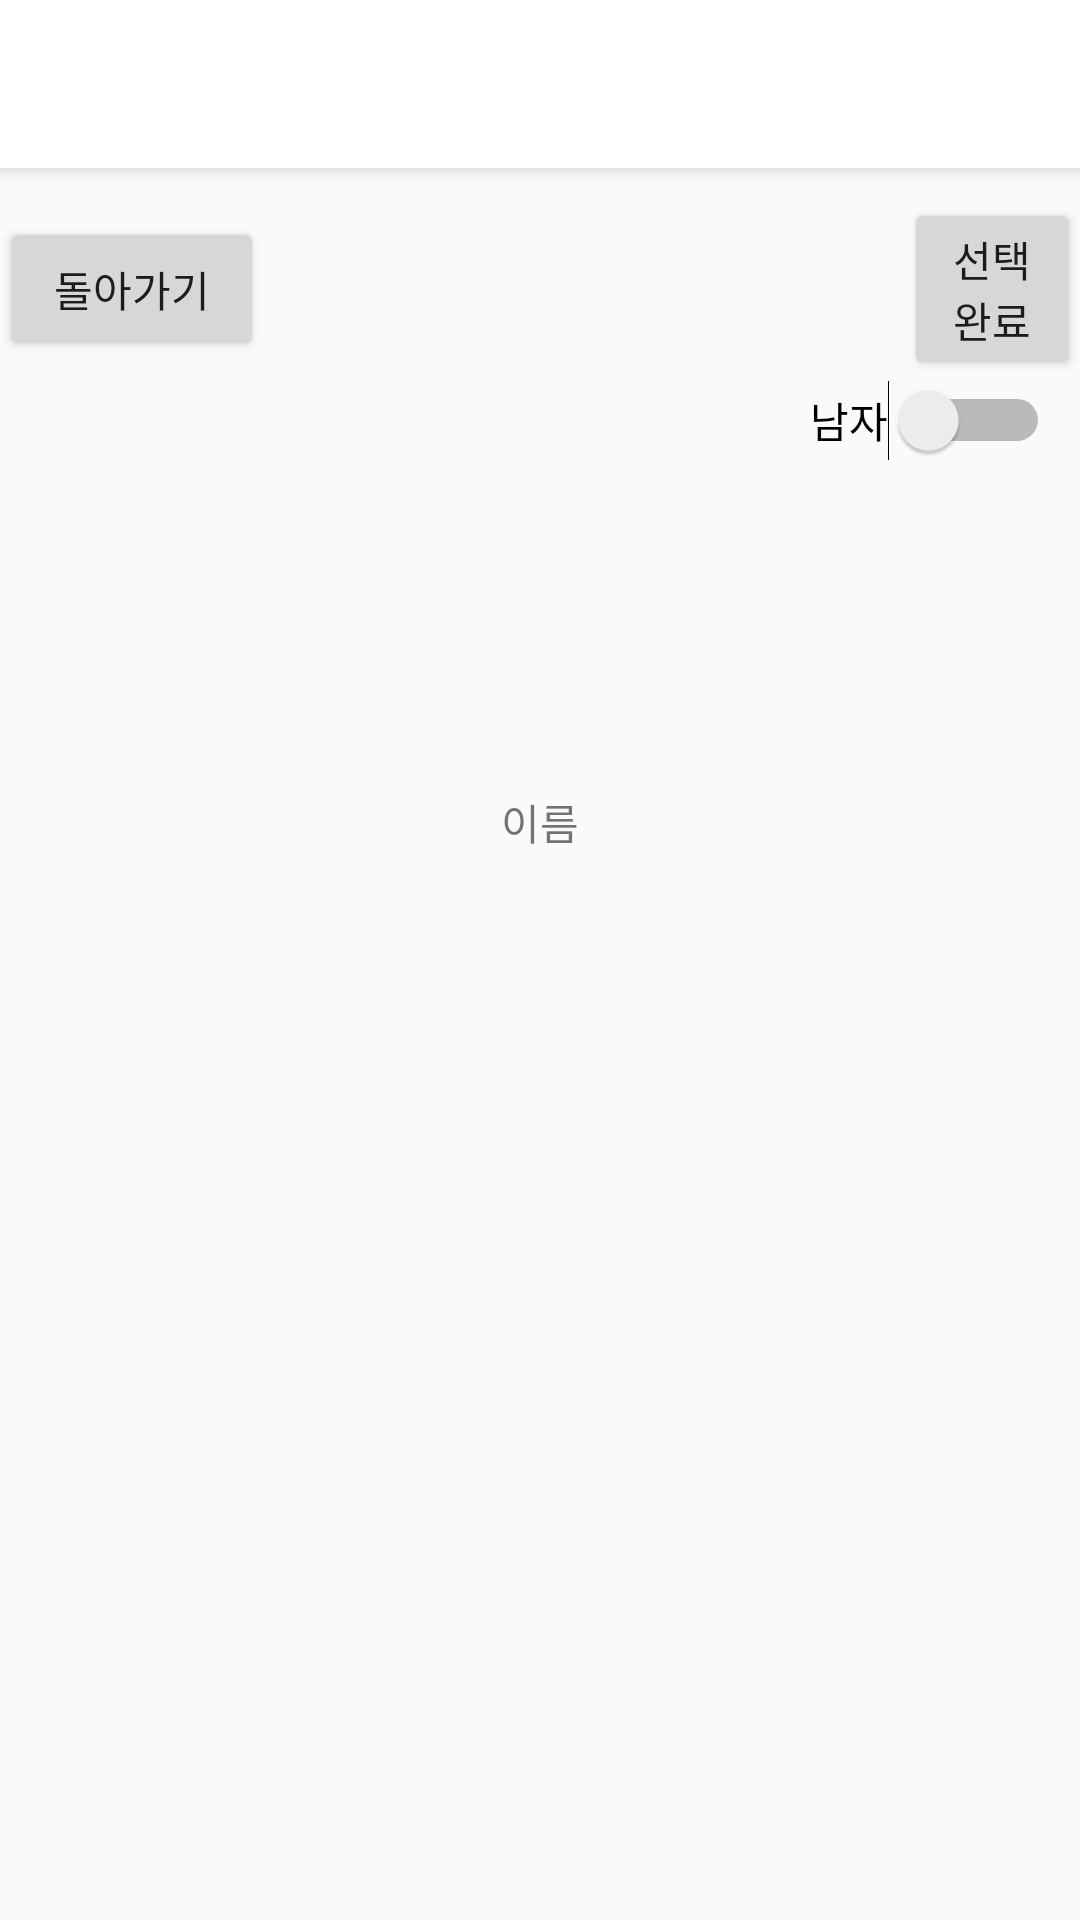

This screen was rendered from an Android layout file. Write that file and the resources it references.
<!-- AndroidManifest.xml: application theme AppTheme -->
<!-- res/layout/ideal_list.xml -->
<?xml version="1.0" encoding="utf-8"?>
<androidx.appcompat.widget.LinearLayoutCompat xmlns:android="http://schemas.android.com/apk/res/android"
    xmlns:tools="http://schemas.android.com/tools"
    android:layout_width="match_parent"
    android:layout_height="match_parent"
    xmlns:app="http://schemas.android.com/apk/res-auto"
    android:orientation="vertical">

    <androidx.appcompat.widget.Toolbar
        android:id="@+id/up_toolbar"
        android:layout_width="match_parent"
        android:elevation="4dp"
        android:theme="@style/ThemeOverlay.AppCompat.ActionBar"
        app:popupTheme="@style/ThemeOverlay.AppCompat.Light"
        android:layout_height="?attr/actionBarSize"
        android:background="#ffffff"
        android:layout_marginBottom="10dp"/>

    <LinearLayout
        android:gravity="center"
        android:layout_width="match_parent"
        android:layout_height="wrap_content"
        android:orientation="horizontal">

    <Button
        android:layout_marginRight="100dp"
        android:text="돌아가기"
        android:id="@+id/ideal_before_1"
        android:layout_width="wrap_content"
        android:layout_height="wrap_content"
        />
    <Button
        android:visibility="invisible"
        android:text="2지망 선택하기"
        android:id="@+id/ideal_next_2"
        android:layout_width="wrap_content"
        android:layout_height="wrap_content"
        />

        <Button
            android:text="선택완료"
            android:id="@+id/ideal_next_3"
            android:layout_width="wrap_content"
            android:layout_height="wrap_content"
            />

    </LinearLayout>

    <Switch
        android:gravity="center"
        android:layout_gravity="right"
        android:layout_marginRight="10dp"
        android:id="@+id/ideal_list_want"
        android:layout_width="wrap_content"
        android:layout_height="wrap_content"
        android:text="남자"
        android:textOn="여자"
        android:textOff="남자"/>

    <LinearLayout
        android:gravity="center"
        android:layout_width="match_parent"
        android:layout_height="wrap_content"
        android:orientation="horizontal">


    <LinearLayout
        android:id="@+id/ideal_first"
        android:layout_margin="10dp"
        android:gravity="center"
        android:layout_width="wrap_content"
        android:layout_height="wrap_content"
        android:orientation="vertical"
        >

        <ImageView
            android:id="@+id/ideal_pic_1"
            android:layout_width="300px"
            android:layout_height="300px"
            android:src="@drawable/profile" />

        <TextView
            android:id="@+id/ideal_name_1"
            android:gravity="center"
            android:layout_gravity="center"
            android:layout_width="400px"
            android:layout_height="wrap_content"
            android:text="이름"
            />


    </LinearLayout>
        <LinearLayout
            android:visibility="gone"
            android:id="@+id/ideal_second"
            android:layout_margin="10dp"
            android:gravity="center"
            android:layout_width="wrap_content"
            android:layout_height="wrap_content"
            android:orientation="vertical"
            >

            <ImageView
                android:id="@+id/ideal_pic_2"
                android:layout_width="300px"
                android:layout_height="300px"
                android:src="@drawable/profile" />

            <TextView
                android:id="@+id/ideal_name_2"
                android:gravity="center"
                android:layout_gravity="center"
                android:layout_width="400px"
                android:layout_height="wrap_content"
                android:text="이름"
                />


        </LinearLayout>
    </LinearLayout>
    <androidx.recyclerview.widget.RecyclerView
        android:layout_gravity="center"
        android:layout_width="match_parent"
        android:layout_height="match_parent"
        android:id="@+id/ideal_list_first"/>
</androidx.appcompat.widget.LinearLayoutCompat>
<!-- resources referenced by this layout -->
<resources>
  <style name="AppTheme" parent="Theme.AppCompat.Light.NoActionBar">
          
          <item name="colorPrimary">@color/colorPrimary</item>
          <item name="colorPrimaryDark">@color/colorPrimaryDark</item>
          <item name="colorAccent">@color/colorAccent</item>
      </style>
  <!-- not gathered from this repository: default colours our renderer supplied (Android Studio template values) -->
  <color name="colorPrimary">#FF6200EE</color>
  <color name="colorPrimaryDark">#FF3700B3</color>
  <color name="colorAccent">#FF03DAC5</color>
</resources>
